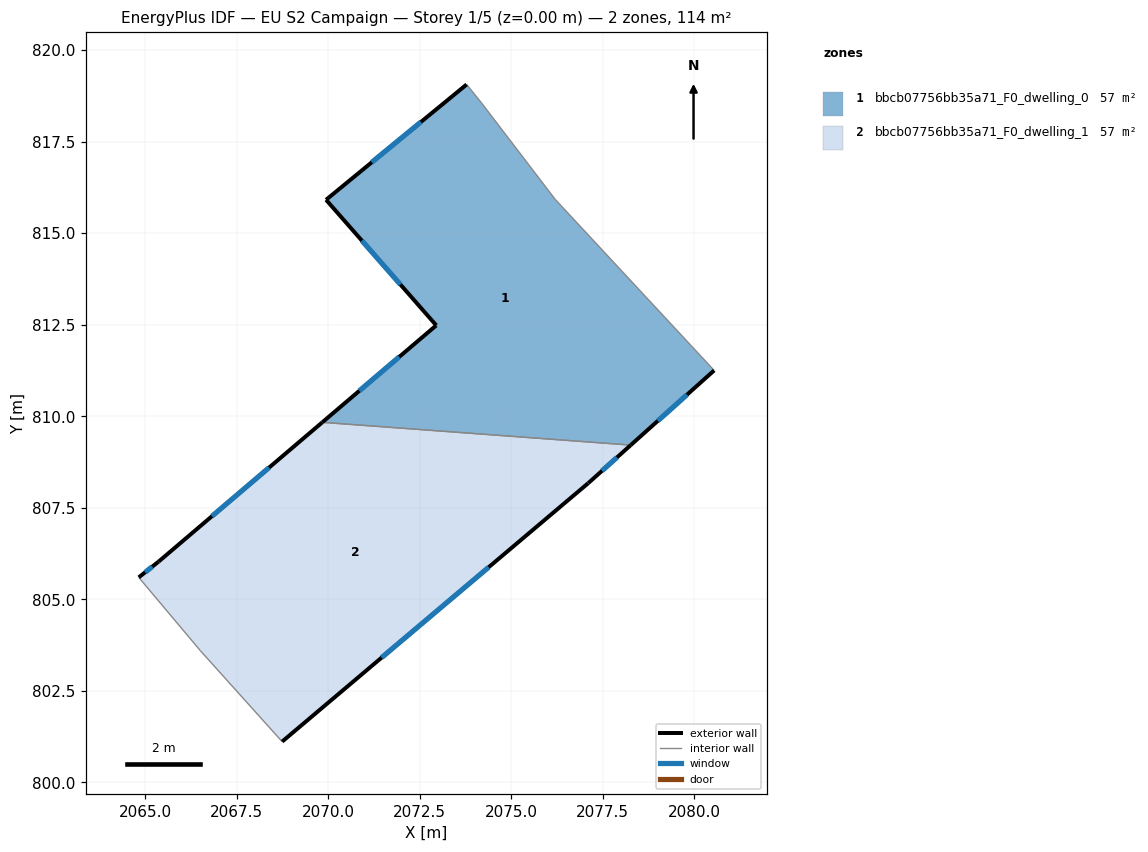
=== STOREY PLAN SPEC (per zone: floor XY polygon, exterior-wall plan segments, windows/doors) ===
zone 1: bbcb07756bb35a71_F0_dwelling_0  (56.9 m²)
  floor: (2076.20, 815.92) (2080.55, 811.25) (2078.27, 809.21) (2069.84, 809.83) (2072.95, 812.48) (2069.94, 815.91) (2073.79, 819.06) (2074.19, 818.55)
  exterior wall: (2072.95, 812.48) – (2069.84, 809.83)  [4.1 m]
    window: (2071.94, 811.62) – (2070.85, 810.70)  [1.5 m²]
  exterior wall: (2069.94, 815.91) – (2072.95, 812.48)  [4.6 m]
    window: (2070.92, 814.80) – (2071.98, 813.60)  [1.7 m²]
  exterior wall: (2073.79, 819.06) – (2069.94, 815.91)  [5.0 m]
    window: (2072.54, 818.04) – (2071.19, 816.94)  [1.8 m²]
  exterior wall: (2078.27, 809.21) – (2080.55, 811.25)  [3.1 m]
    window: (2079.01, 809.88) – (2079.80, 810.59)  [1.1 m²]
  interior walls: 4
zone 2: bbcb07756bb35a71_F0_dwelling_1  (56.9 m²)
  floor: (2078.27, 809.21) (2077.10, 808.17) (2068.74, 801.11) (2066.52, 803.59) (2064.83, 805.60) (2065.38, 806.03) (2069.84, 809.83)
  exterior wall: (2065.38, 806.03) – (2064.83, 805.60)  [0.7 m]
    window: (2065.20, 805.89) – (2065.01, 805.74)  [0.3 m²]
  exterior wall: (2069.84, 809.83) – (2065.38, 806.03)  [5.9 m]
    window: (2068.39, 808.60) – (2066.83, 807.27)  [2.2 m²]
  exterior wall: (2077.10, 808.17) – (2078.27, 809.21)  [1.6 m]
    window: (2077.48, 808.51) – (2077.89, 808.87)  [0.6 m²]
  exterior wall: (2068.74, 801.11) – (2077.10, 808.17)  [10.9 m]
    window: (2071.46, 803.41) – (2074.39, 805.88)  [4.0 m²]
  interior walls: 3

=== DERIVED (storey summary) ===
Building: EU S2 Campaign
Storey: 1 of 5  (floor level z = 0.00 m)
Storey gross floor area: 113.9 m²
Zones on this storey: 2
  - bbcb07756bb35a71_F0_dwelling_0: floor 56.9 m²; exterior wall 16.7 m (50.0 m²); 4 window(s) 6.1 m²; WWR 12.2%
  - bbcb07756bb35a71_F0_dwelling_1: floor 56.9 m²; exterior wall 19.1 m (57.2 m²); 4 window(s) 7.0 m²; WWR 12.2%
Zone adjacency (shared interzone walls):
  - bbcb07756bb35a71_F0_dwelling_0 ↔ bbcb07756bb35a71_F0_dwelling_1